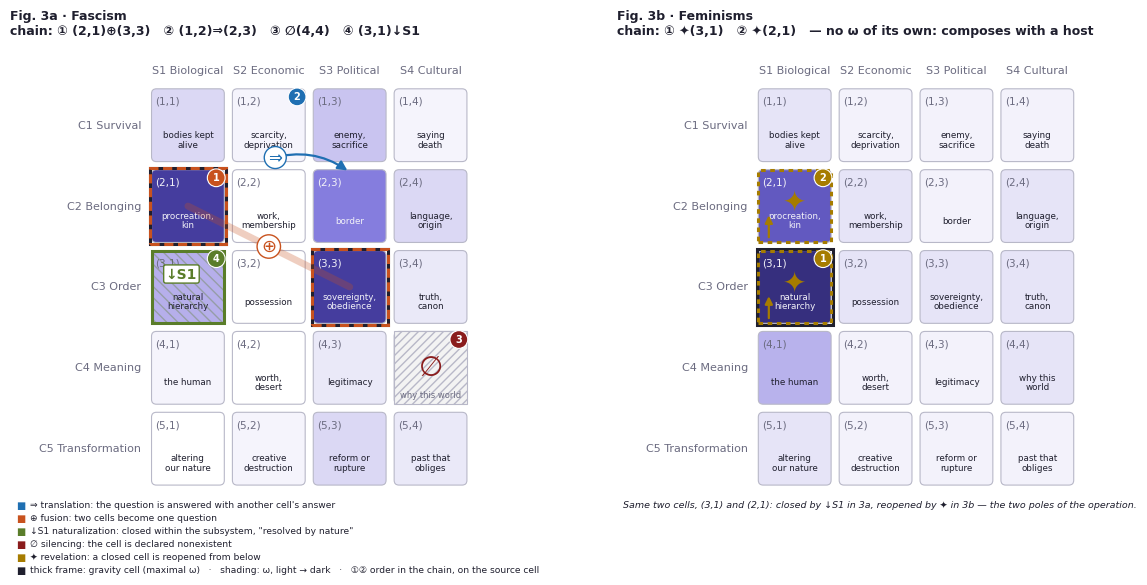
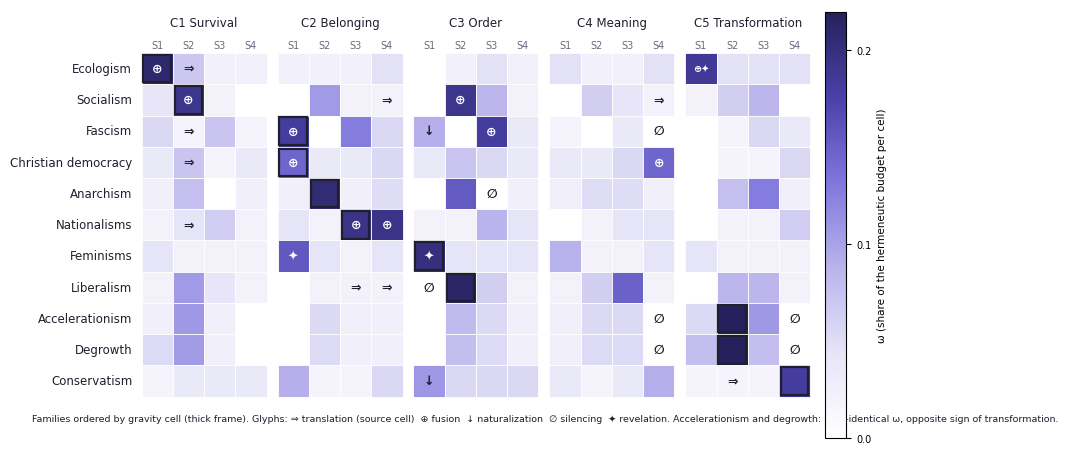
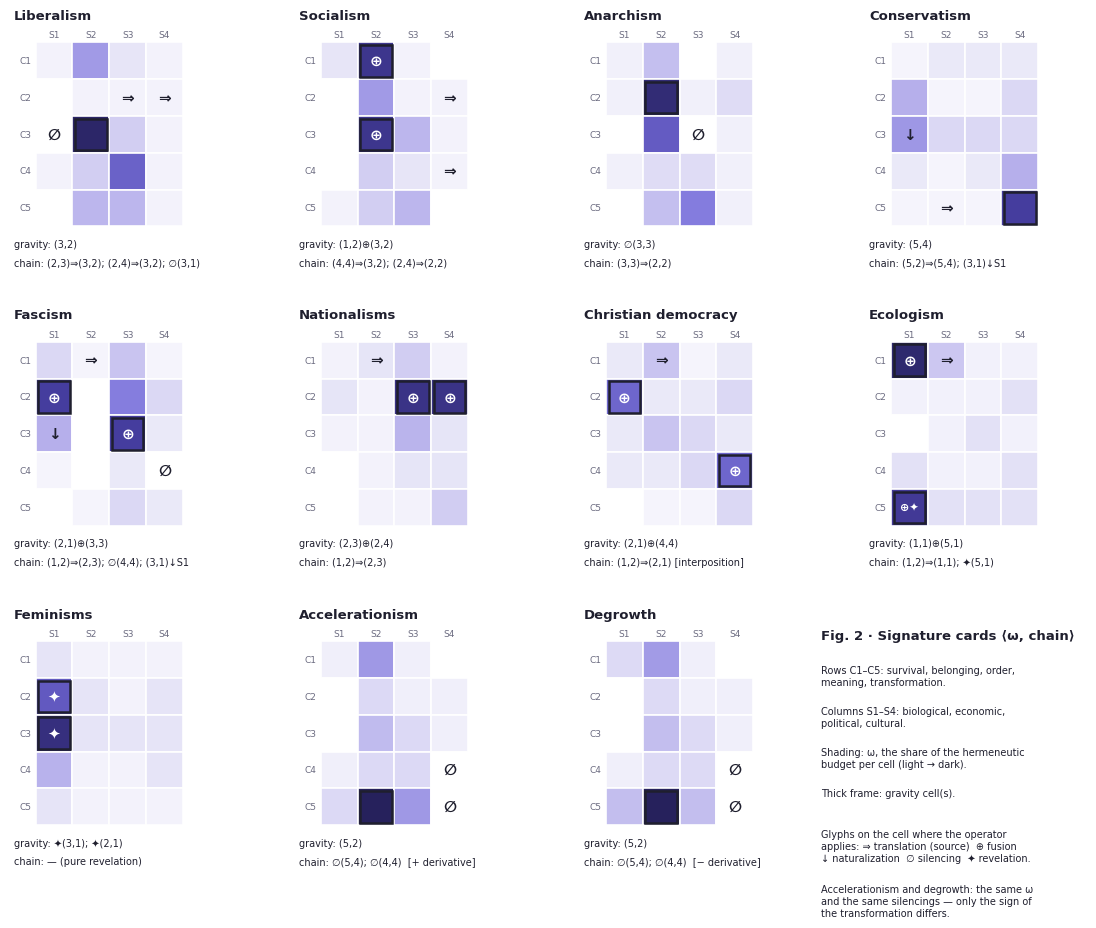

The matplotlib source for these figures, in order:
# -*- coding: utf-8 -*-
"""Regenerate Fig. 2 (signature map) and Fig. 3 (operator graphs, two panels) for Firme 2.0.
ω values on a 0-10 scale from the project manifest (heatmap_firmas_ideologicas_omega.html)."""
import matplotlib
matplotlib.use('Agg')
import matplotlib.pyplot as plt
from matplotlib.patches import FancyBboxPatch, FancyArrowPatch, Rectangle
from matplotlib.colors import LinearSegmentedColormap
import numpy as np

plt.rcParams['font.family'] = 'DejaVu Sans'
CONF = ['C1 Survival', 'C2 Belonging', 'C3 Order', 'C4 Meaning', 'C5 Transformation']
SUB = ['S1 Biological', 'S2 Economic', 'S3 Political', 'S4 Cultural']
KEY = [['bodies kept\nalive', 'scarcity,\ndeprivation', 'enemy,\nsacrifice', 'saying\ndeath'],
       ['procreation,\nkin', 'work,\nmembership', 'border', 'language,\norigin'],
       ['natural\nhierarchy', 'possession', 'sovereignty,\nobedience', 'truth,\ncanon'],
       ['the human', 'worth,\ndesert', 'legitimacy', 'why this\nworld'],
       ['altering\nour nature', 'creative\ndestruction', 'reform or\nrupture', 'past that\nobliges']]
FAM = [
 ('Liberalism', [[1,5,2,1],[0,1,1,1],[0,10,3,1],[1,3,7,1],[0,4,4,1]], {(2,0):'∅',(1,2):'⇒',(1,3):'⇒'}, (2,1)),
 ('Socialism', [[2,9,1,0],[0,5,1,1],[0,9,4,1],[0,3,2,1],[1,3,4,0]], {(0,1):'⊕',(2,1):'⊕',(3,3):'⇒',(1,3):'⇒'}, (0,1)),
 ('Anarchism', [[1,3,0,1],[1,8,1,2],[0,6,0,1],[1,2,2,1],[0,3,5,1]], {(2,2):'∅'}, (1,1)),
 ('Conservatism', [[1,2,2,2],[5,1,1,3],[6,3,3,3],[2,1,2,5],[1,1,1,10]], {(4,1):'⇒',(2,0):'↓'}, (4,3)),
 ('Fascism', [[3,1,4,1],[10,0,7,3],[5,0,10,2],[1,0,2,0],[0,1,3,2]], {(1,0):'⊕',(2,2):'⊕',(0,1):'⇒',(3,3):'∅',(2,0):'↓'}, (1,0)),
 ('Nationalisms', [[1,2,3,1],[2,1,9,9],[1,1,4,2],[0,1,2,2],[0,1,1,3]], {(1,2):'⊕',(1,3):'⊕',(0,1):'⇒'}, (1,2)),
 ('Christian democracy', [[2,4,1,2],[8,2,2,3],[2,4,3,2],[2,2,3,8],[0,1,1,3]], {(1,0):'⊕',(3,3):'⊕',(0,1):'⇒'}, (1,0)),
 ('Ecologism', [[9,3,1,1],[1,1,1,2],[0,1,2,1],[2,1,1,2],[8,2,2,2]], {(0,0):'⊕',(4,0):'⊕✦',(0,1):'⇒'}, (0,0)),
 ('Feminisms', [[2,1,1,1],[7,2,1,2],[9,2,2,2],[4,1,1,2],[2,1,1,1]], {(2,0):'✦',(1,0):'✦'}, (2,0)),
 ('Accelerationism', [[1,4,1,0],[0,2,1,1],[0,3,2,1],[1,2,2,0],[2,10,4,0]], {(4,3):'∅',(3,3):'∅'}, (4,1)),
 ('Degrowth', [[2,4,1,0],[0,2,1,1],[0,3,2,1],[1,2,2,0],[3,10,3,0]], {(4,3):'∅',(3,3):'∅'}, (4,1)),
]
cmap = LinearSegmentedColormap.from_list('omega', ['#FFFFFF', '#E6E4F7', '#B9B3EC', '#7F77DD', '#4A41A8', '#26215C'])
INK = '#1F1F2E'; MUTED = '#6B6B80'
C_TR = '#1F6FB2'; C_FU = '#C8521E'; C_NA = '#5A7D2A'; C_SI = '#8A1C1C'; C_RE = '#A67C00'

def cell_xy(i, j):  # i row (0 top), j col
    return j, 4 - i

def draw_grid(ax, w, title, gravity):
    W = np.array(w, dtype=float); W = W / W.sum()
    vmax = 0.22
    for i in range(5):
        for j in range(4):
            x, y = cell_xy(i, j)
            ax.add_patch(FancyBboxPatch((x+0.05, y+0.05), 0.9, 0.9, boxstyle='round,pad=0,rounding_size=0.06',
                                        fc=cmap(float(min(W[i, j]/vmax, 1.0))), ec='#B8B8C8', lw=0.8))
            dark = W[i, j]/vmax > 0.55
            ax.text(x+0.1, y+0.86, f'({i+1},{j+1})', fontsize=7.5, color='#F2F2F8' if dark else MUTED, va='top', ha='left')
            ax.text(x+0.5, y+0.32, KEY[i][j], fontsize=6.3, color='#F2F2F8' if dark else INK, va='center', ha='center', linespacing=1.1)
    for (i, j) in (gravity if isinstance(gravity, list) else [gravity]):
        x, y = cell_xy(i, j)
        ax.add_patch(Rectangle((x+0.03, y+0.03), 0.94, 0.94, fc='none', ec=INK, lw=2.2))
    for j in range(4):
        ax.text(j+0.5, 5.12, SUB[j], ha='center', va='bottom', fontsize=8, color=MUTED)
    for i in range(5):
        ax.text(-0.08, 4-i+0.5, CONF[i], ha='right', va='center', fontsize=8, color=MUTED)
    ax.set_xlim(-1.7, 4.1); ax.set_ylim(-0.75, 5.45); ax.set_aspect('equal'); ax.axis('off')
    ax.set_title(title, fontsize=9, loc='left', color=INK, pad=10, fontweight='bold')

def num(ax, x, y, n, color):
    ax.add_patch(plt.Circle((x, y), 0.11, fc=color, ec='white', lw=0.8, zorder=6))
    ax.text(x, y, str(n), ha='center', va='center', fontsize=7, color='white', zorder=7, fontweight='bold')

def fusion(ax, a, b, n):
    (i1, j1), (i2, j2) = a, b
    x1, y1 = cell_xy(i1, j1); x2, y2 = cell_xy(i2, j2)
    for (x, y) in [(x1, y1), (x2, y2)]:
        ax.add_patch(Rectangle((x+0.03, y+0.03), 0.94, 0.94, fc='none', ec=C_FU, lw=2.2, ls=(0, (3, 1.5)), zorder=5))
    ax.plot([x1+0.5, x2+0.5], [y1+0.5, y2+0.5], color=C_FU, lw=5, alpha=0.28, solid_capstyle='round', zorder=4)
    mx, my = (x1+x2)/2+0.5, (y1+y2)/2+0.5
    ax.text(mx, my, '⊕', ha='center', va='center', fontsize=13, color=C_FU, zorder=6,
            bbox=dict(boxstyle='circle,pad=0.15', fc='white', ec=C_FU, lw=1))
    num(ax, x1+0.85, y1+0.85, n, C_FU)

def translation(ax, a, b, n):
    (i1, j1), (i2, j2) = a, b
    x1, y1 = cell_xy(i1, j1); x2, y2 = cell_xy(i2, j2)
    p = FancyArrowPatch((x1+0.5, y1+0.08), (x2+0.5, y2+0.92), connectionstyle='arc3,rad=-0.25',
                        arrowstyle='-|>', mutation_scale=14, color=C_TR, lw=1.6, zorder=6)
    ax.add_patch(p)
    mx, my = (x1+x2)/2+0.5-0.42, (y1+y2)/2+0.5+0.1
    ax.text(mx, my, '⇒', ha='center', va='center', fontsize=12, color=C_TR, zorder=7,
            bbox=dict(boxstyle='circle,pad=0.12', fc='white', ec=C_TR, lw=1))
    num(ax, x1+0.85, y1+0.85, n, C_TR)

def silencing(ax, a, n):
    i, j = a; x, y = cell_xy(i, j)
    ax.add_patch(Rectangle((x+0.05, y+0.05), 0.9, 0.9, fc='#F3F3F3', ec='#B8B8C8', hatch='////', lw=0.8, zorder=3, alpha=1.0))
    ax.text(x+0.5, y+0.5, '∅', ha='center', va='center', fontsize=20, color=C_SI, zorder=6)
    ax.text(x+0.5, y+0.17, KEY[i][j].replace('\n',' '), fontsize=6, color=MUTED, ha='center', va='center', zorder=6)
    num(ax, x+0.85, y+0.85, n, C_SI)

def naturalization(ax, a, n, target='S1'):
    i, j = a; x, y = cell_xy(i, j)
    ax.add_patch(Rectangle((x+0.05, y+0.05), 0.9, 0.9, fc='none', ec=C_NA, lw=2.2, zorder=5))
    ax.add_patch(Rectangle((x+0.05, y+0.05), 0.9, 0.9, fc='none', ec=C_NA, hatch='\\\\\\', lw=0, zorder=4, alpha=0.35))
    ax.text(x+0.42, y+0.66, '↓' + target, ha='center', va='center', fontsize=10, color=C_NA, zorder=6, fontweight='bold',
            bbox=dict(boxstyle='round,pad=0.15', fc='white', ec=C_NA, lw=1))
    num(ax, x+0.85, y+0.85, n, C_NA)

def revelation(ax, a, n):
    i, j = a; x, y = cell_xy(i, j)
    ax.add_patch(Rectangle((x+0.05, y+0.05), 0.9, 0.9, fc='none', ec=C_RE, lw=2.2, ls=(0, (1.5, 1.5)), zorder=5))
    ax.text(x+0.5, y+0.55, '✦', ha='center', va='center', fontsize=20, color=C_RE, zorder=6)
    ax.add_patch(FancyArrowPatch((x+0.18, y+0.08), (x+0.18, y+0.42), arrowstyle='-|>', mutation_scale=11, color=C_RE, lw=1.6, zorder=6))
    num(ax, x+0.85, y+0.85, n, C_RE)

def legend(ax):
    items = [(C_TR, '⇒ translation: the question is answered with another cell\'s answer'),
             (C_FU, '⊕ fusion: two cells become one question'),
             (C_NA, '↓S1 naturalization: closed within the subsystem, "resolved by nature"'),
             (C_SI, '∅ silencing: the cell is declared nonexistent'),
             (C_RE, '✦ revelation: a closed cell is reopened from below'),
             (INK, 'thick frame: gravity cell (maximal ω)   ·   shading: ω, light → dark   ·   ①② order in the chain, on the source cell')]
    y = -0.2
    for c, t in items:
        ax.text(-1.62, y, '■', color=c, fontsize=7, va='center'); ax.text(-1.45, y, t, fontsize=6.6, color=INK, va='center')
        y -= 0.16

# ---------- Fig. 3: two panels ----------
fig, axes = plt.subplots(1, 2, figsize=(12, 6.6), dpi=250)
fasc = FAM[4]; fem = FAM[8]
draw_grid(axes[0], fasc[1], 'Fig. 3a · Fascism\nchain: ① (2,1)⊕(3,3)   ② (1,2)⇒(2,3)   ③ ∅(4,4)   ④ (3,1)↓S1', ([(1,0),(2,2)]))
fusion(axes[0], (1,0), (2,2), 1); translation(axes[0], (0,1), (1,2), 2); silencing(axes[0], (3,3), 3); naturalization(axes[0], (2,0), 4)
draw_grid(axes[1], fem[1], 'Fig. 3b · Feminisms\nchain: ① ✦(3,1)   ② ✦(2,1)   — no ω of its own: composes with a host', ([(2,0)]))
revelation(axes[1], (2,0), 1); revelation(axes[1], (1,0), 2)
legend(axes[0])
axes[1].text(-1.62, -0.2, 'Same two cells, (3,1) and (2,1): closed by ↓S1 in 3a, reopened by ✦ in 3b — the two poles of the operation.', fontsize=6.8, color=INK, va='center', style='italic')
plt.tight_layout(w_pad=2.5)
fig.savefig('./fig3_operators.png', bbox_inches='tight', facecolor='white')
plt.close(fig)

# ---------- Fig. 2: signature map ----------
order = sorted(range(len(FAM)), key=lambda k: (FAM[k][3][0], FAM[k][3][1]))
fig, ax = plt.subplots(figsize=(11, 5.6), dpi=250)
gap = 0.35
for r, k in enumerate(order):
    name, w, ops, grav = FAM[k]
    W = np.array(w, float); W = W/W.sum()
    for i in range(5):
        for j in range(4):
            x = i*(4+gap) + j; y = len(order)-1-r
            ax.add_patch(Rectangle((x, y), 1, 1, fc=cmap(float(min(W[i,j]/0.22, 1.0))), ec='white', lw=0.6))
            g = ops.get((i, j), '')
            if g:
                dark = W[i,j]/0.22 > 0.55
                ax.text(x+0.5, y+0.5, g, ha='center', va='center', fontsize=9 if len(g)==1 else 7, color='white' if dark else INK, fontweight='bold')
            if (i, j) == grav:
                ax.add_patch(Rectangle((x+0.06, y+0.06), 0.88, 0.88, fc='none', ec=INK, lw=1.6))
    ax.text(-0.3, len(order)-1-r+0.5, name, ha='right', va='center', fontsize=8.5, color=INK)
for i in range(5):
    x0 = i*(4+gap)
    ax.text(x0+2, len(order)+0.75, CONF[i], ha='center', va='bottom', fontsize=8.5, color=INK)
    for j in range(4):
        ax.text(x0+j+0.5, len(order)+0.08, f'S{j+1}', ha='center', va='bottom', fontsize=7, color=MUTED)
ax.set_xlim(-3.6, 5*4+4*gap+0.2); ax.set_ylim(-1.4, len(order)+1.4); ax.set_aspect('equal'); ax.axis('off')
sm = plt.cm.ScalarMappable(cmap=cmap, norm=plt.Normalize(0, 0.22)); sm.set_array([])
cb = fig.colorbar(sm, ax=ax, fraction=0.025, pad=0.01, ticks=[0, 0.1, 0.2]); cb.set_label('ω (share of the hermeneutic budget per cell)', fontsize=7.5); cb.ax.tick_params(labelsize=7)
ax.text(-3.5, -0.55, 'Families ordered by gravity cell (thick frame). Glyphs: ⇒ translation (source cell)  ⊕ fusion  ↓ naturalization  ∅ silencing  ✦ revelation. Accelerationism and degrowth: near-identical ω, opposite sign of transformation.', fontsize=6.8, color=INK, va='top')
fig.savefig('./fig2_signature_map.png', bbox_inches='tight', facecolor='white')
print('ok')

# ---------- Fig. 2 (option 2): ten signature cards ----------
CHAIN = {
 'Liberalism': '(2,3)⇒(3,2); (2,4)⇒(3,2); ∅(3,1)', 'Socialism': '(4,4)⇒(3,2); (2,4)⇒(2,2)', 'Anarchism': '(3,3)⇒(2,2)',
 'Conservatism': '(5,2)⇒(5,4); (3,1)↓S1', 'Fascism': '(1,2)⇒(2,3); ∅(4,4); (3,1)↓S1', 'Nationalisms': '(1,2)⇒(2,3)',
 'Christian democracy': '(1,2)⇒(2,1) [interposition]', 'Ecologism': '(1,2)⇒(1,1); ✦(5,1)', 'Feminisms': '— (pure revelation)',
 'Accelerationism': '∅(5,4); ∅(4,4)  [+ derivative]', 'Degrowth': '∅(5,4); ∅(4,4)  [− derivative]'}
GRAV = {'Liberalism': '(3,2)', 'Socialism': '(1,2)⊕(3,2)', 'Anarchism': '∅(3,3)', 'Conservatism': '(5,4)', 'Fascism': '(2,1)⊕(3,3)',
        'Nationalisms': '(2,3)⊕(2,4)', 'Christian democracy': '(2,1)⊕(4,4)', 'Ecologism': '(1,1)⊕(5,1)', 'Feminisms': '✦(3,1); ✦(2,1)',
        'Accelerationism': '(5,2)', 'Degrowth': '(5,2)'}
fig, axs = plt.subplots(3, 4, figsize=(12, 9.4), dpi=250)
axs = axs.ravel()
for k, (name, w, ops, grav) in enumerate(FAM):
    ax = axs[k]
    W = np.array(w, float); W = W/W.sum()
    for i in range(5):
        for j in range(4):
            x, y = j, 4-i
            ax.add_patch(Rectangle((x, y), 1, 1, fc=cmap(float(min(W[i,j]/0.22, 1.0))), ec='white', lw=1.2))
            g = ops.get((i, j), '')
            if g:
                dark = W[i,j]/0.22 > 0.55
                ax.text(x+0.5, y+0.5, g, ha='center', va='center', fontsize=11 if len(g)==1 else 8, color='white' if dark else INK, fontweight='bold')
    gcells = [grav] + ([(2,2)] if name=='Fascism' else []) + ([(2,1)] if name=='Socialism' else []) + ([(1,3)] if name=='Nationalisms' else []) \
             + ([(3,3)] if name=='Christian democracy' else []) + ([(4,0)] if name=='Ecologism' else []) + ([(1,0)] if name=='Feminisms' else [])
    for (i, j) in gcells:
        ax.add_patch(Rectangle((j+0.07, 4-i+0.07), 0.86, 0.86, fc='none', ec=INK, lw=1.8))
    for j in range(4): ax.text(j+0.5, 5.08, f'S{j+1}', ha='center', va='bottom', fontsize=6.5, color=MUTED)
    for i in range(5): ax.text(-0.12, 4-i+0.5, f'C{i+1}', ha='right', va='center', fontsize=6.5, color=MUTED)
    ax.set_xlim(-0.7, 4.1); ax.set_ylim(-1.75, 5.7); ax.set_aspect('equal'); ax.axis('off')
    ax.text(-0.6, 5.55, name, fontsize=9.5, fontweight='bold', color=INK, va='bottom')
    ax.text(-0.6, -0.35, 'gravity: ' + GRAV[name], fontsize=7, color=INK, va='top')
    ax.text(-0.6, -0.85, 'chain: ' + CHAIN[name], fontsize=7, color=INK, va='top')
ax = axs[11]; ax.axis('off')
ax.text(0.0, 0.95, 'Fig. 2 · Signature cards ⟨ω, chain⟩', fontsize=9.5, fontweight='bold', color=INK, va='top', transform=ax.transAxes)
leg = ['Rows C1–C5: survival, belonging, order,\nmeaning, transformation.',
       'Columns S1–S4: biological, economic,\npolitical, cultural.',
       'Shading: ω, the share of the hermeneutic\nbudget per cell (light → dark).',
       'Thick frame: gravity cell(s).',
       'Glyphs on the cell where the operator\napplies: ⇒ translation (source)  ⊕ fusion\n↓ naturalization  ∅ silencing  ✦ revelation.',
       'Accelerationism and degrowth: the same ω\nand the same silencings — only the sign of\nthe transformation differs.']
y = 0.82
for t in leg:
    ax.text(0.0, y, t, fontsize=7, color=INK, va='top', transform=ax.transAxes, linespacing=1.25); y -= 0.15 if t.count('\n') < 2 else 0.2
plt.tight_layout(h_pad=1.2, w_pad=0.8)
fig.savefig('./fig2_signature_cards.png', bbox_inches='tight', facecolor='white')
print('cards ok')
